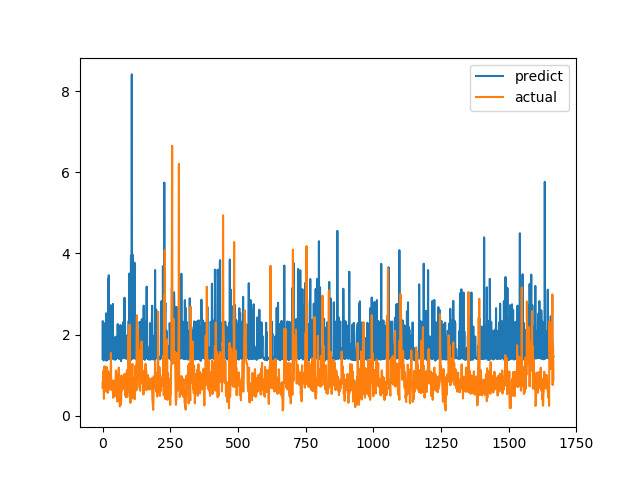

Values plotted in this chart, from the file beside it:
predict, actual
1.406, 0.6915
2.333, 0.8558
1.405, 0.7094
2.219, 1.015
1.363, 1.116
2.285, 0.4183
1.419, 1.002
2.224, 1.219
1.734, 1.143
2.085, 0.6528
1.427, 0.6747
1.763, 0.601
1.704, 0.6695
2.524, 0.6538
1.358, 0.7814
1.677, 1.206
1.399, 0.8469
2.316, 0.8286
1.418, 0.6482
1.38, 0.5624
1.739, 0.7183
3.366, 1.1
1.429, 0.9542
3.463, 0.729
1.404, 0.6694
1.421, 0.8631
2.305, 0.6465
1.413, 0.8223
1.425, 0.9236
2.721, 0.8301
1.674, 1.067
2.275, 1.546
1.665, 0.6827
1.411, 0.6386
1.419, 0.6464
1.416, 0.6881
1.421, 0.7274
1.418, 0.65
2.755, 0.8694
1.423, 0.4409
1.705, 0.4519
1.389, 0.7575
1.418, 0.4952
1.415, 0.6851
1.402, 0.7244
1.717, 0.8654
1.642, 0.74
1.381, 0.8071
1.948, 0.8204
1.425, 1.114
1.402, 1.109
1.433, 0.4751
1.421, 1.039
1.426, 0.9458
1.431, 0.7878
1.678, 0.3505
2.26, 0.9368
1.423, 0.9868
2.228, 0.647
1.423, 1.03
... 1,606 more rows
